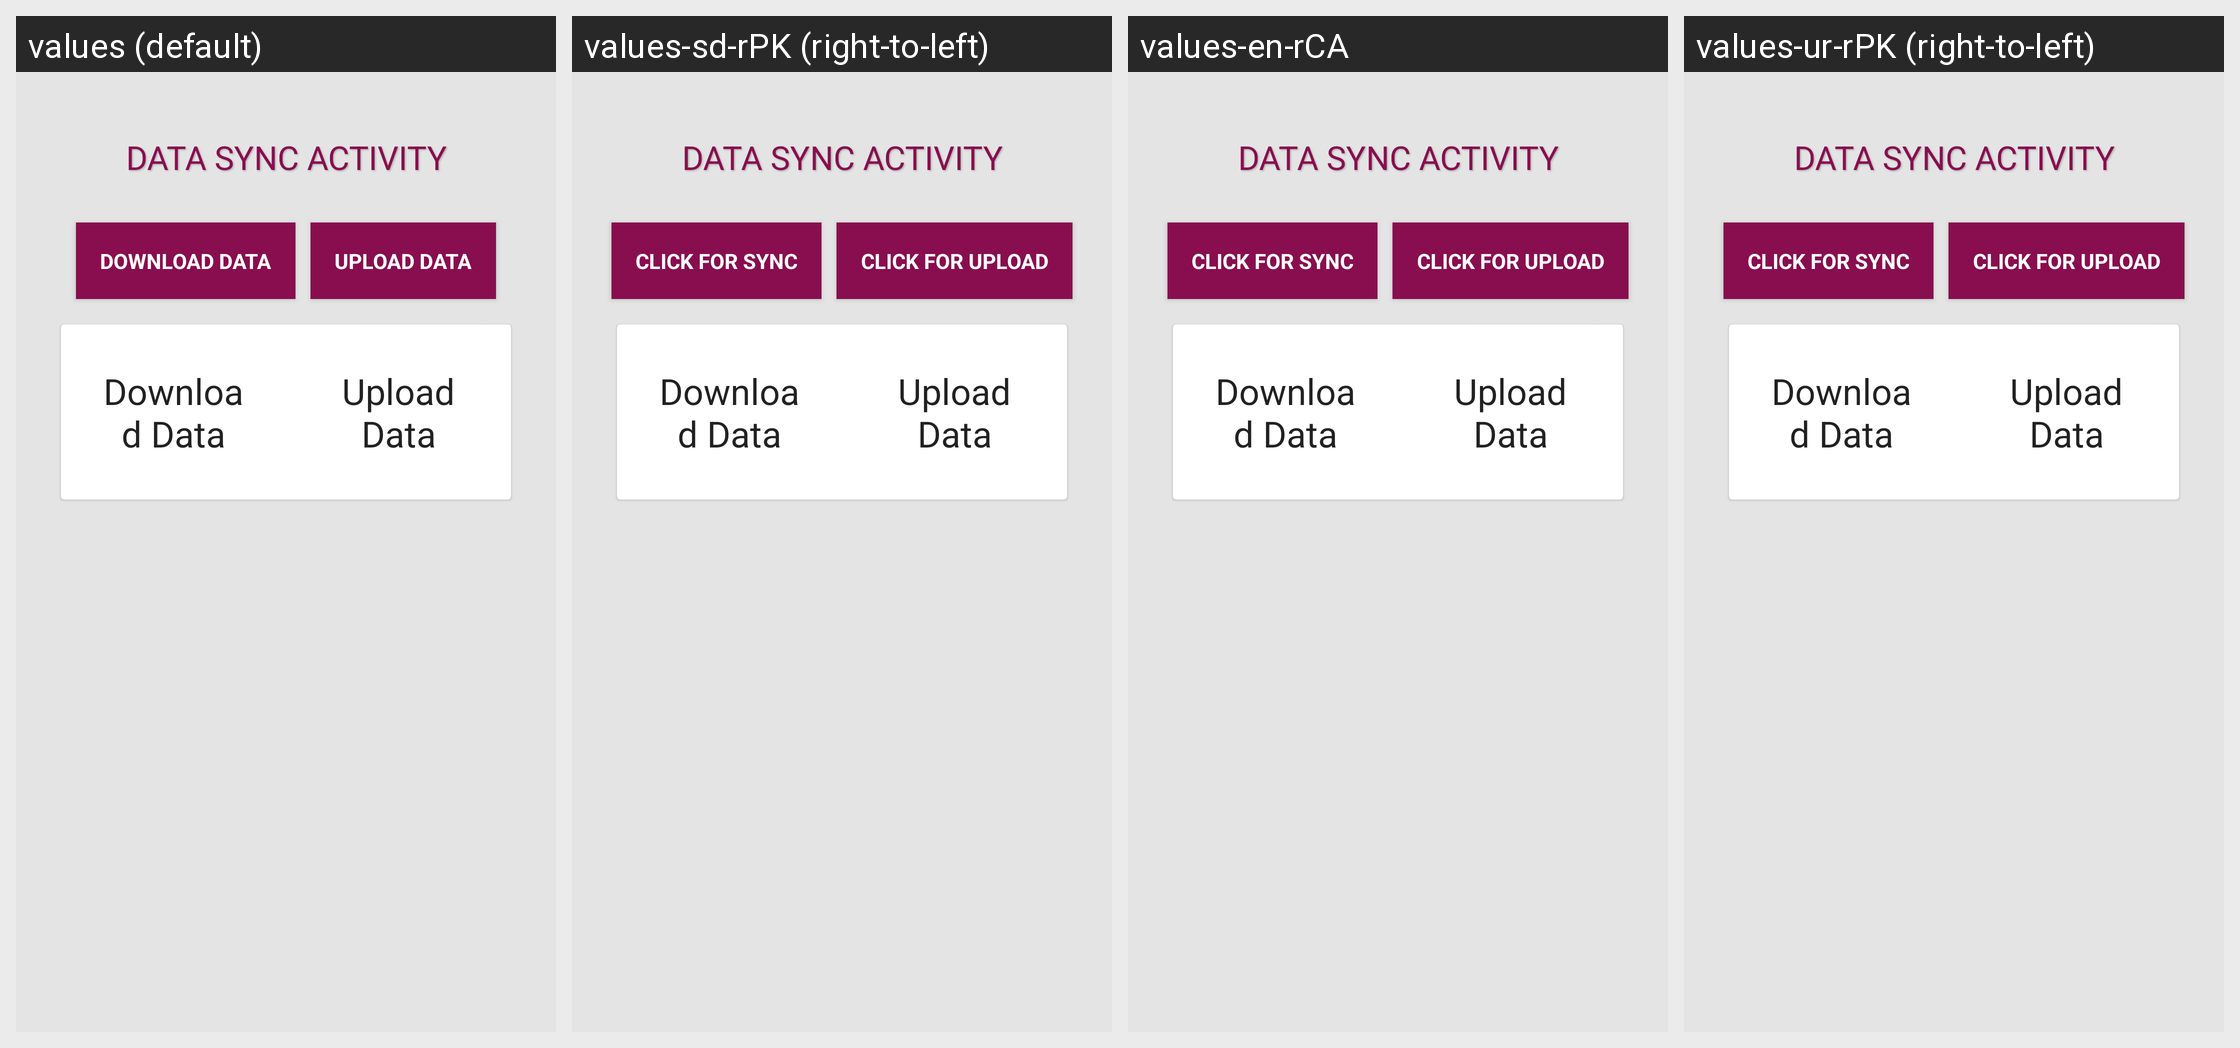

Translations of the strings shown on this Android screen, per locale in the grid:
Android screen res/layout/activity_sync.xml rendered under 4 locales, left to right: values (default), values-sd-rPK (right-to-left), values-en-rCA, values-ur-rPK (right-to-left). Device: Nexus 5 (rendered at 1080×1920; each locale shown at half size, 540×960, under a caption strip naming it); theme AppTheme1.
Strings drawn on this screen, with the default value and each locale's value (text and hints the layout hard-codes, and strings that could not be matched under every locale, appear in the picture but are not listed):

btnSync
  values: Download Data
  values-sd-rPK: Click for Sync
  values-en-rCA: Click for Sync
  values-ur-rPK: Click for Sync

btnUpload
  values: Upload Data
  values-sd-rPK: Click for Upload
  values-en-rCA: Click for Upload
  values-ur-rPK: Click for Upload
